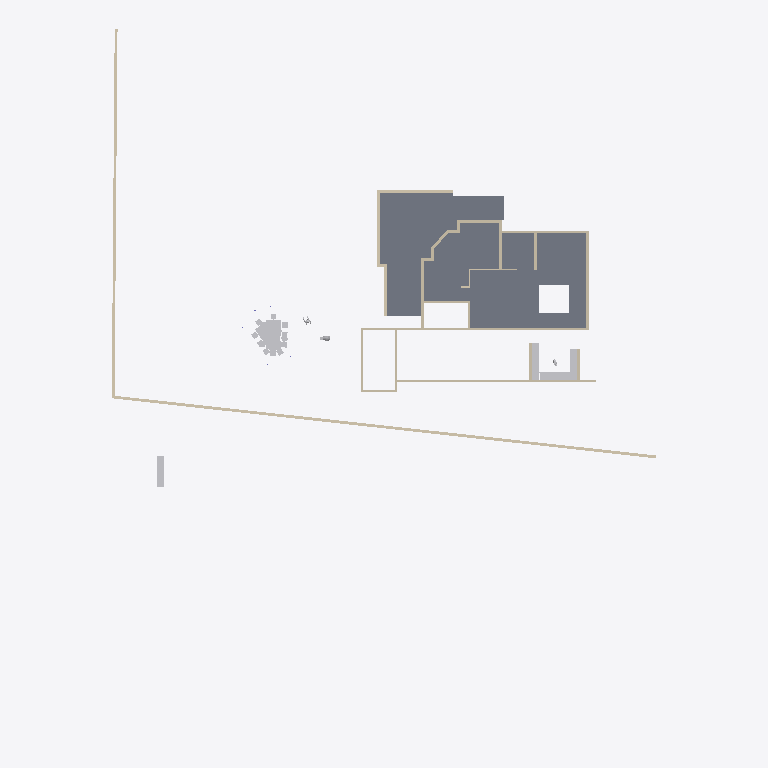
Plan cut of the same IFC building model at storey 'GF' (level 0.45 m, cut at 1.85 m), seen from above with north up, elements coloured by IFC class: 24 walls (beige), 12 other elements (light grey), 3 slabs (grey). Cut surfaces are drawn darker.
Extent 44.3 m × 57.9 m × 7.3 m (x, y, z). Storeys (6): OPT 2 at 0.00 m; 00 at 0.00 m; OPT 1 at 0.00 m; Extras at 0.00 m; GF at 0.45 m; FF at 3.00 m. Elements (219): 49 IfcWall, 40 IfcBeam, 38 IfcGeographicElement, 22 IfcSlab, 20 IfcSystemFurnitureElement, 18 IfcFurniture, 12 IfcColumn, 6 IfcBuildingElementProxy, 6 IfcCovering, 4 IfcLightFixture, 3 IfcDuctSegment, 1 IfcUnitaryEquipment.

HEADER;
FILE_DESCRIPTION(('ViewDefinition[DesignTransferView]'),'2;1');
FILE_NAME('Sunil.ifc','2026-08-10T12:14:08+05:30',(''),(''),'IfcOpenShell 0.8.5','Bonsai 0.8.5','Nobody');
FILE_SCHEMA(('IFC4X3'));
ENDSEC;
DATA;
#1=IFCPROJECT('0YzrsP2P1BpQV7dw9$7Vds',$,'My Project',$,$,$,$,(#14,#26),#9);
#31=IFCSITE('1CxhM3SXHADwOeJenRe8Ym',$,'My Site',$,$,#54,$,$,$,(8,54,48,200000),(76,36,57,100000),$,$,$);
#37=IFCBUILDING('2BCbE9kGrAPx1bgNwlSVKz',$,'My Building',$,$,#60,$,$,$,$,$,$);
#43=IFCBUILDINGSTOREY('3j7blbBZv0pgPcwV0SKpOg',$,'GF',$,$,#171,$,$,$,$);
#1756=IFCBUILDINGSTOREY('2AS214sF109xsWE6gedJVw',$,'FF',$,$,#1777,$,$,$,$);
#23799=IFCBUILDINGSTOREY('2CWyiNdLj2zPuOWGRPC8X3',$,'OPT 2',$,$,#23814,$,$,$,$);
#25316=IFCBUILDINGSTOREY('1D0HOk$Zb8axs$Dhu_zyVV',$,'00',$,$,#25331,$,$,$,$);
#25820=IFCBUILDINGSTOREY('0u9kcYiOr9T9Pf4GmNI4xC',$,'OPT 1',$,$,#25835,$,$,$,$);
#26017=IFCBUILDINGSTOREY('02U5$P_zz6RQP1d7J_vGR5',$,'Extras',$,$,#26032,$,$,$,$);
#1551=IFCSLAB('2qMzXa7sjDTv4j5DKY7vcB',$,'Slab',$,$,#1734,#1562,$,$);
#16220=IFCSLAB('1mO85J12rCbPZWs83sli9o',$,'Slab',$,$,#16221,#16231,$,$);
#1380=IFCSLAB('35UW3ccLL14AElz4hwkW6Q',$,'Slab',$,$,#16219,#1395,$,$);
#16927=IFCWALL('2pn2eNEJj5aObSoLAYft_w',$,'Wall',$,$,#23699,#16933,$,$);
#22170=IFCWALL('3zR1YV36f0Rubv1JX9OJDH',$,'Wall',$,$,#23704,#22181,$,$);
#746=IFCWALL('08$Jgk3_vDpfyMgrTWdgfT',$,'Wall',$,$,#16866,#752,$,$);
#18440=IFCFURNITURE('0$87FAEvj6jx8O9wOR10RG',$,'Furniture',$,$,#25901,#18469,$,$);
#1950=IFCWALL('190qzqC$LEwvyGe6whzbD4',$,'Wall',$,$,#11360,#1961,$,$);
#721=IFCWALL('3bQBFWR9b7aQ9odhFbvRgc',$,'Wall',$,$,#1444,#727,$,$);
#15584=IFCSYSTEMFURNITUREELEMENT('0cygzwhnj4ou1MckQDwWjk',$,'SystemFurnitureElement',$,$,#16117,#15597,$,$);
#22736=IFCWALL('3G6vyfuKnB1waDRMYSkwTN',$,'Wall',$,$,#22783,#22747,$,$);
#22706=IFCWALL('1Mv6qAv7T3o8VGEDThbYud',$,'Wall',$,$,#22990,#22717,$,$);
#23099=IFCSYSTEMFURNITUREELEMENT('1adoGFBTr92PCWBGAkKKpc',$,'SystemFurnitureElement',$,$,#26562,#23111,$,$);
#172=IFCWALL('2VZRG5T$fAi9ZVelvzcLTv',$,'Wall',$,$,#16796,#179,$,.SOLIDWALL.);
#23877=IFCFURNITURE('38Lo6tSYjCpelPk77UJIXl',$,'Furniture',$,$,#26517,#23890,$,$);
#696=IFCWALL('2e4UyDvUn3rxvbrrcj2m2N',$,'Wall',$,$,#1407,#702,$,$);
#22641=IFCWALL('2tdjQMncTA2xjAOkiW8Q99',$,'Wall',$,$,#22705,#22653,$,$);
#15616=IFCSYSTEMFURNITUREELEMENT('3imQhYCgT9vBWx$TXZh8DI',$,'SystemFurnitureElement',$,$,#15645,#15627,$,$);
#403=IFCWALL('2W6kjvQb52ghBOT2WfV$N2',$,'Wall',$,$,#414,#409,$,$);
#378=IFCWALL('2XUPJLAa5BcB2CVp0BhVOC',$,'Wall',$,$,#655,#384,$,$);
#16628=IFCWALL('2ORyZxWoH8JOx5gs_YtEKl',$,'Wall',$,$,#16676,#16639,$,$);
#16485=IFCWALL('3caYBmk_L1tgQ9RrttKDVt',$,'Wall',$,$,#16871,#16496,$,$);
#1096=IFCWALL('1btLWkr2zBvgAvpbxfcLW6',$,'Wall',$,$,#1706,#1107,$,$);
#14888=IFCWALL('1hXl30qHX8cw5wPaP7t03G',$,'Wall.019',$,$,#14935,#14917,$,$);
#15509=IFCSYSTEMFURNITUREELEMENT('0c5x4xUafBYec5_7wF8wKp',$,'SystemFurnitureElement',$,$,#15615,#15521,$,$);
#15341=IFCSYSTEMFURNITUREELEMENT('3848Aoezj0uQg3rU0aFfVw',$,'SystemFurnitureElement',$,$,#15508,#15356,$,$);
#15846=IFCSYSTEMFURNITUREELEMENT('3dLUm9rZ94iw2$H4HUKmRp',$,'SystemFurnitureElement',$,$,#15976,#15857,$,$);
#796=IFCWALL('0BEAgfJO1BGeiCw20jTCQj',$,'Wall',$,$,#1754,#802,$,$);
#11465=IFCWALL('00kut4LAH4MPq1oEs4Unjh',$,'Wall',$,$,#14137,#11477,$,$);
#16393=IFCWALL('2dbVzBwhPC8AVUSN4eqUrE',$,'Wall',$,$,#16454,#16404,$,$);
#16455=IFCWALL('2g56aV9$b1WOi_uj4Q76cE',$,'Wall',$,$,#16694,#16466,$,$);
#303=IFCWALL('12wfyxrgLBmxs37agA5oif',$,'Wall',$,$,#564,#309,$,$);
#771=IFCWALL('2r0GM3brTAqebh4ecPH2cV',$,'Wall',$,$,#1505,#777,$,$);
#17196=IFCGEOGRAPHICELEMENT('3YVVKhYC9AQ8FoO5DFPfc5',$,'Tree',$,$,#27436,#17197,$,.VEGETATION.);
#23843=IFCFURNITURE('1vxYWa5jbFleElkUO_M2BF',$,'Furniture',$,$,#26507,#23856,$,$);
#328=IFCWALL('2KF2CLHGP3TfVbTxUrwMJ2',$,'Wall',$,$,#596,#334,$,$);
#278=IFCWALL('1OK7o4BVz2yeXWH7gABU7a',$,'Wall',$,$,#289,#284,$,$);
#18628=IFCFURNITURE('1vsfC9O1L1uOaFPTv6Gzw0',$,'Furniture',$,$,#25896,#18641,$,$);
#18403=IFCFURNITURE('2vNvhTGXv638DoT7y1R_aI',$,'Furniture',$,$,#25861,#18412,$,$);
ENDSEC;
